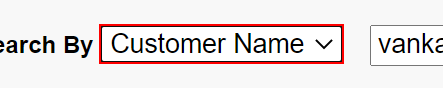
Workflow: Search Customer and Address

Step 1 [try]: select "Address" in the drop-down 'Customer Name Address Project Status' in window '*Sunrun Community'
